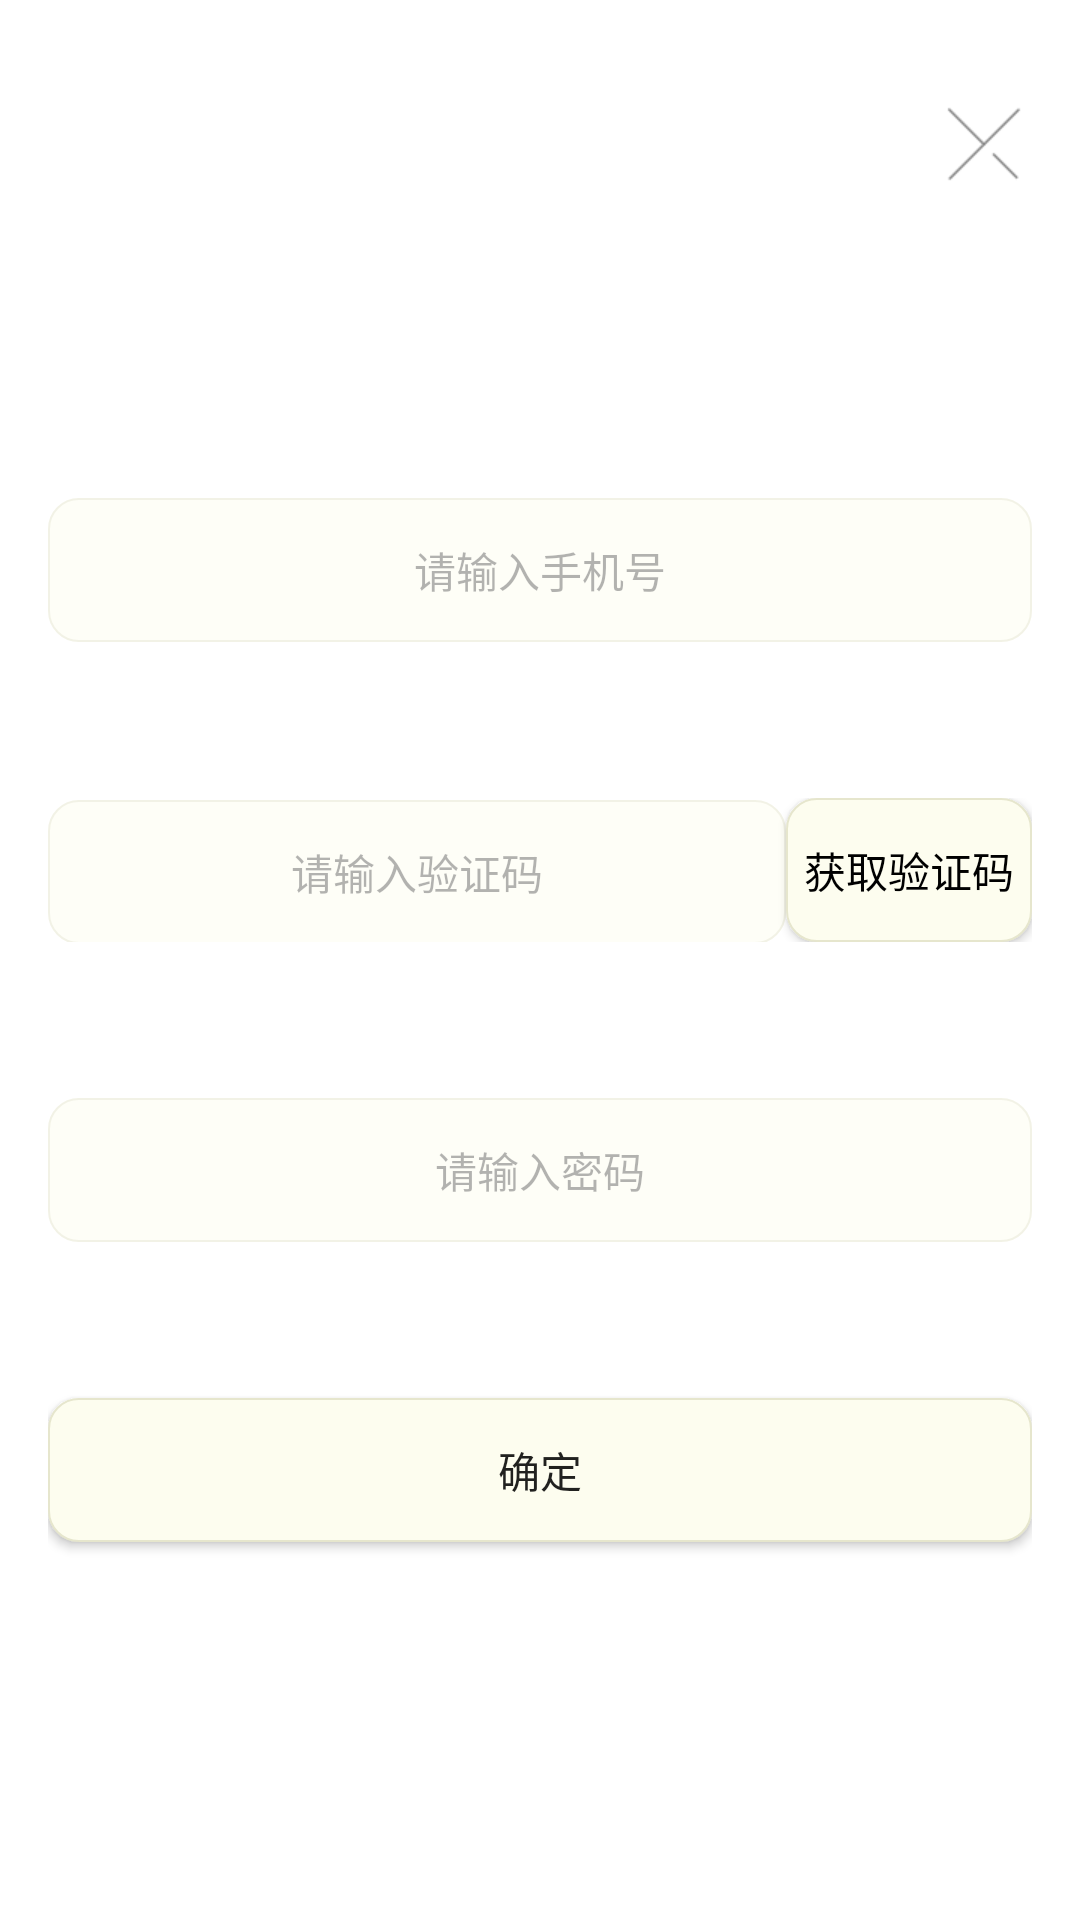

Produce the Android XML layout that renders to this screen, including the resource entries it uses.
<!-- AndroidManifest.xml: application theme AppTheme -->
<!-- res/layout/activity_forget_password.xml -->
<?xml version="1.0" encoding="utf-8"?>
<RelativeLayout xmlns:android="http://schemas.android.com/apk/res/android"
    xmlns:app="http://schemas.android.com/apk/res-auto"
    android:layout_width="match_parent"
    android:layout_height="match_parent"
    android:background="@color/colorMain"
    android:paddingBottom="@dimen/activity_vertical_margin"
    android:paddingLeft="@dimen/activity_horizontal_margin"
    android:paddingRight="@dimen/activity_horizontal_margin"
    android:paddingTop="@dimen/activity_vertical_margin">

    <EditText
        android:id="@+id/forget_password_et_phone"
        android:layout_width="match_parent"
        android:layout_height="48dp"
        android:layout_alignBottom="@+id/register_linearlayout"
        android:layout_alignParentLeft="true"
        android:layout_alignParentStart="true"
        android:layout_marginBottom="100dp"
        android:alpha="0.5"
        android:background="@drawable/shape_button"
        android:gravity="center"
        android:hint="请输入手机号"
        android:inputType="phone"
        android:textAlignment="center"
        android:textColor="@color/colorText"
        android:textSize="14sp" />

    <LinearLayout
        android:id="@+id/register_linearlayout"
        android:layout_width="match_parent"
        android:layout_height="48dp"
        android:layout_alignParentLeft="true"
        android:layout_alignParentStart="true"
        android:layout_marginTop="250dp"
        android:orientation="horizontal">

        <EditText
            android:id="@+id/forget_password_et_code"
            android:layout_width="0dp"
            android:layout_height="48dp"
            android:layout_weight="3"
            android:alpha="0.5"
            android:background="@drawable/shape_button"
            android:gravity="center"
            android:hint="请输入验证码"
            android:inputType="number"
            android:textAlignment="center"
            android:textColor="@color/colorText"
            android:textSize="14sp" />

        <Button
            android:id="@+id/forget_password_btn_getCode"
            android:layout_width="0dp"
            android:layout_height="48dp"
            android:layout_weight="1"
            android:background="@drawable/shape_button"
            android:text="获取验证码"
            android:textColor="@color/colorText"
            android:textSize="14sp" />
    </LinearLayout>


    <EditText
        android:id="@+id/forget_password_et_password"
        android:layout_width="match_parent"
        android:layout_height="48dp"
        android:layout_alignParentLeft="true"
        android:layout_alignParentStart="true"
        android:layout_marginTop="350dp"
        android:alpha="0.5"
        android:inputType="textPassword"
        android:background="@drawable/shape_button"
        android:gravity="center"
        android:hint="请输入密码"
        android:textAlignment="center"
        android:textColor="@color/colorText"
        android:textSize="14sp" />


    <Button
        android:id="@+id/forget_password_btn_sure"
        android:layout_width="match_parent"
        android:layout_height="48dp"
        android:layout_alignParentLeft="true"
        android:layout_alignParentStart="true"
        android:layout_below="@+id/forget_password_et_password"
        android:layout_marginTop="52dp"
        android:background="@drawable/shape_button"
        android:text="确定"
        android:textSize="14sp" />

    <ImageView
        android:id="@+id/forget_password_iv_frok"
        android:layout_width="32dp"
        android:layout_height="32dp"
        android:layout_alignParentRight="true"
        android:layout_marginLeft="16dp"
        android:layout_marginTop="16dp"
        app:srcCompat="@mipmap/frok" />


</RelativeLayout>
<!-- resources referenced by this layout -->
<resources>
  <color name="colorMain">#ffffff</color>
  <color name="colorText">#000000</color>
  <dimen name="activity_horizontal_margin">16dp</dimen>
  <dimen name="activity_vertical_margin">16dp</dimen>
  <!-- drawable shape_button (drawable) -->
  <?xml version="1.0" encoding="utf-8"?>
  <shape xmlns:android="http://schemas.android.com/apk/res/android"
  android:shape="rectangle">
  
  <solid android:color="#fdfdef" />
  
  
  <corners android:radius="10dip" />
  
  <stroke android:width="2px" android:color="#e6e6cd" />
  </shape>
  <!-- mipmap frok: png bitmap (mipmap-xhdpi, 641 bytes) -->
  <style name="AppTheme" parent="AppTheme.Base" />
  <style name="AppTheme.Base" parent="Theme.AppCompat.Light.NoActionBar">
          
      </style>
</resources>
